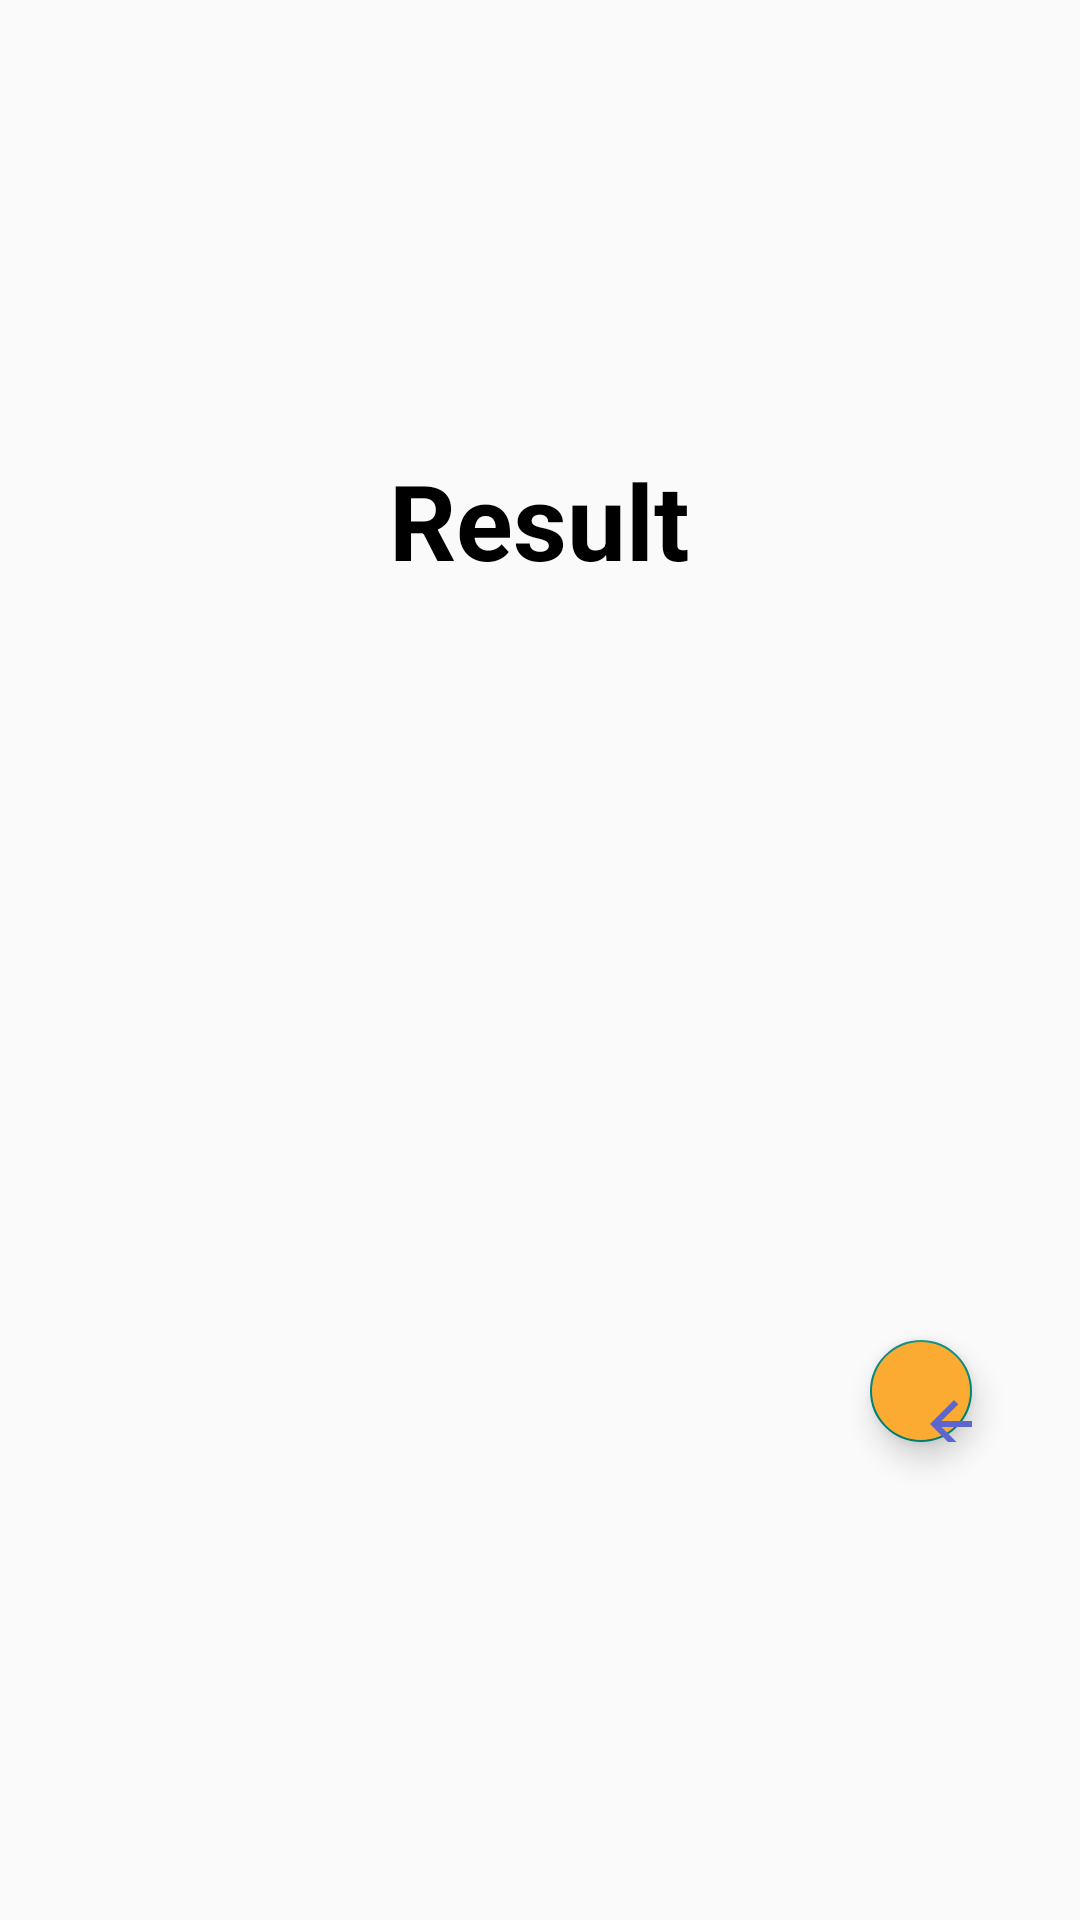

Produce the Android XML layout that renders to this screen, including the resource entries it uses.
<!-- AndroidManifest.xml: application theme Theme.AppCompat.Light.NoActionBar -->
<!-- res/layout/activity_8.xml -->
<?xml version="1.0" encoding="utf-8"?>
<RelativeLayout xmlns:android="http://schemas.android.com/apk/res/android"
    xmlns:app="http://schemas.android.com/apk/res-auto"
    xmlns:tools="http://schemas.android.com/tools"
    android:layout_width="match_parent"
    android:layout_height="match_parent"
    android:background="@drawable/background_g"
    android:id="@+id/activity8_Layout"
    tools:context=".Activity8">




    <TextView
        android:layout_width="wrap_content"
        android:layout_height="wrap_content"
        android:text="Result"
        android:textSize="35dp"
        android:textStyle="bold"
        android:id="@+id/resultTitle"
        android:layout_centerHorizontal="true"
        android:layout_marginTop="150dp"
        android:textColor="@color/black"></TextView>


    <TextView
        android:layout_width="300dp"
        android:layout_centerHorizontal="true"
        android:layout_height="480dp"
        android:layout_marginTop="220dp"
        android:textStyle="bold"
        android:textColor="@color/grey"
        android:textSize="24sp"
        android:padding="8dp"
        android:layout_marginBottom="40dp"
        android:id="@+id/result_txt"></TextView>


        <com.google.android.material.floatingactionbutton.FloatingActionButton
            android:id="@+id/floatingActionButton"
            android:layout_width="wrap_content"
            android:layout_height="wrap_content"
            android:backgroundTint="@color/deep_orange"
            android:layout_below="@id/resultTitle"
            android:layout_marginTop="250dp"
            android:layout_marginLeft="290dp"
            android:clickable="true"
            app:srcCompat="@drawable/ic_baseline_arrow_back_24"
            android:layout_marginRight="36dp"

            tools:ignore="VectorDrawableCompat" />

    />




</RelativeLayout>
<!-- resources referenced by this layout -->
<resources>
  <color name="black">#FF000000</color>
  <color name="deep_orange">#FBAA32</color>
  <color name="grey">#8C7F7F</color>
  <!-- drawable ic_baseline_arrow_back_24 (drawable) -->
  <vector android:height="24dp" android:tint="#5D65CF"
      android:viewportHeight="24" android:viewportWidth="24"
      android:width="24dp" xmlns:android="http://schemas.android.com/apk/res/android">
      <path android:fillColor="@android:color/white" android:pathData="M20,11H7.83l5.59,-5.59L12,4l-8,8 8,8 1.41,-1.41L7.83,13H20v-2z"/>
  </vector>
</resources>
